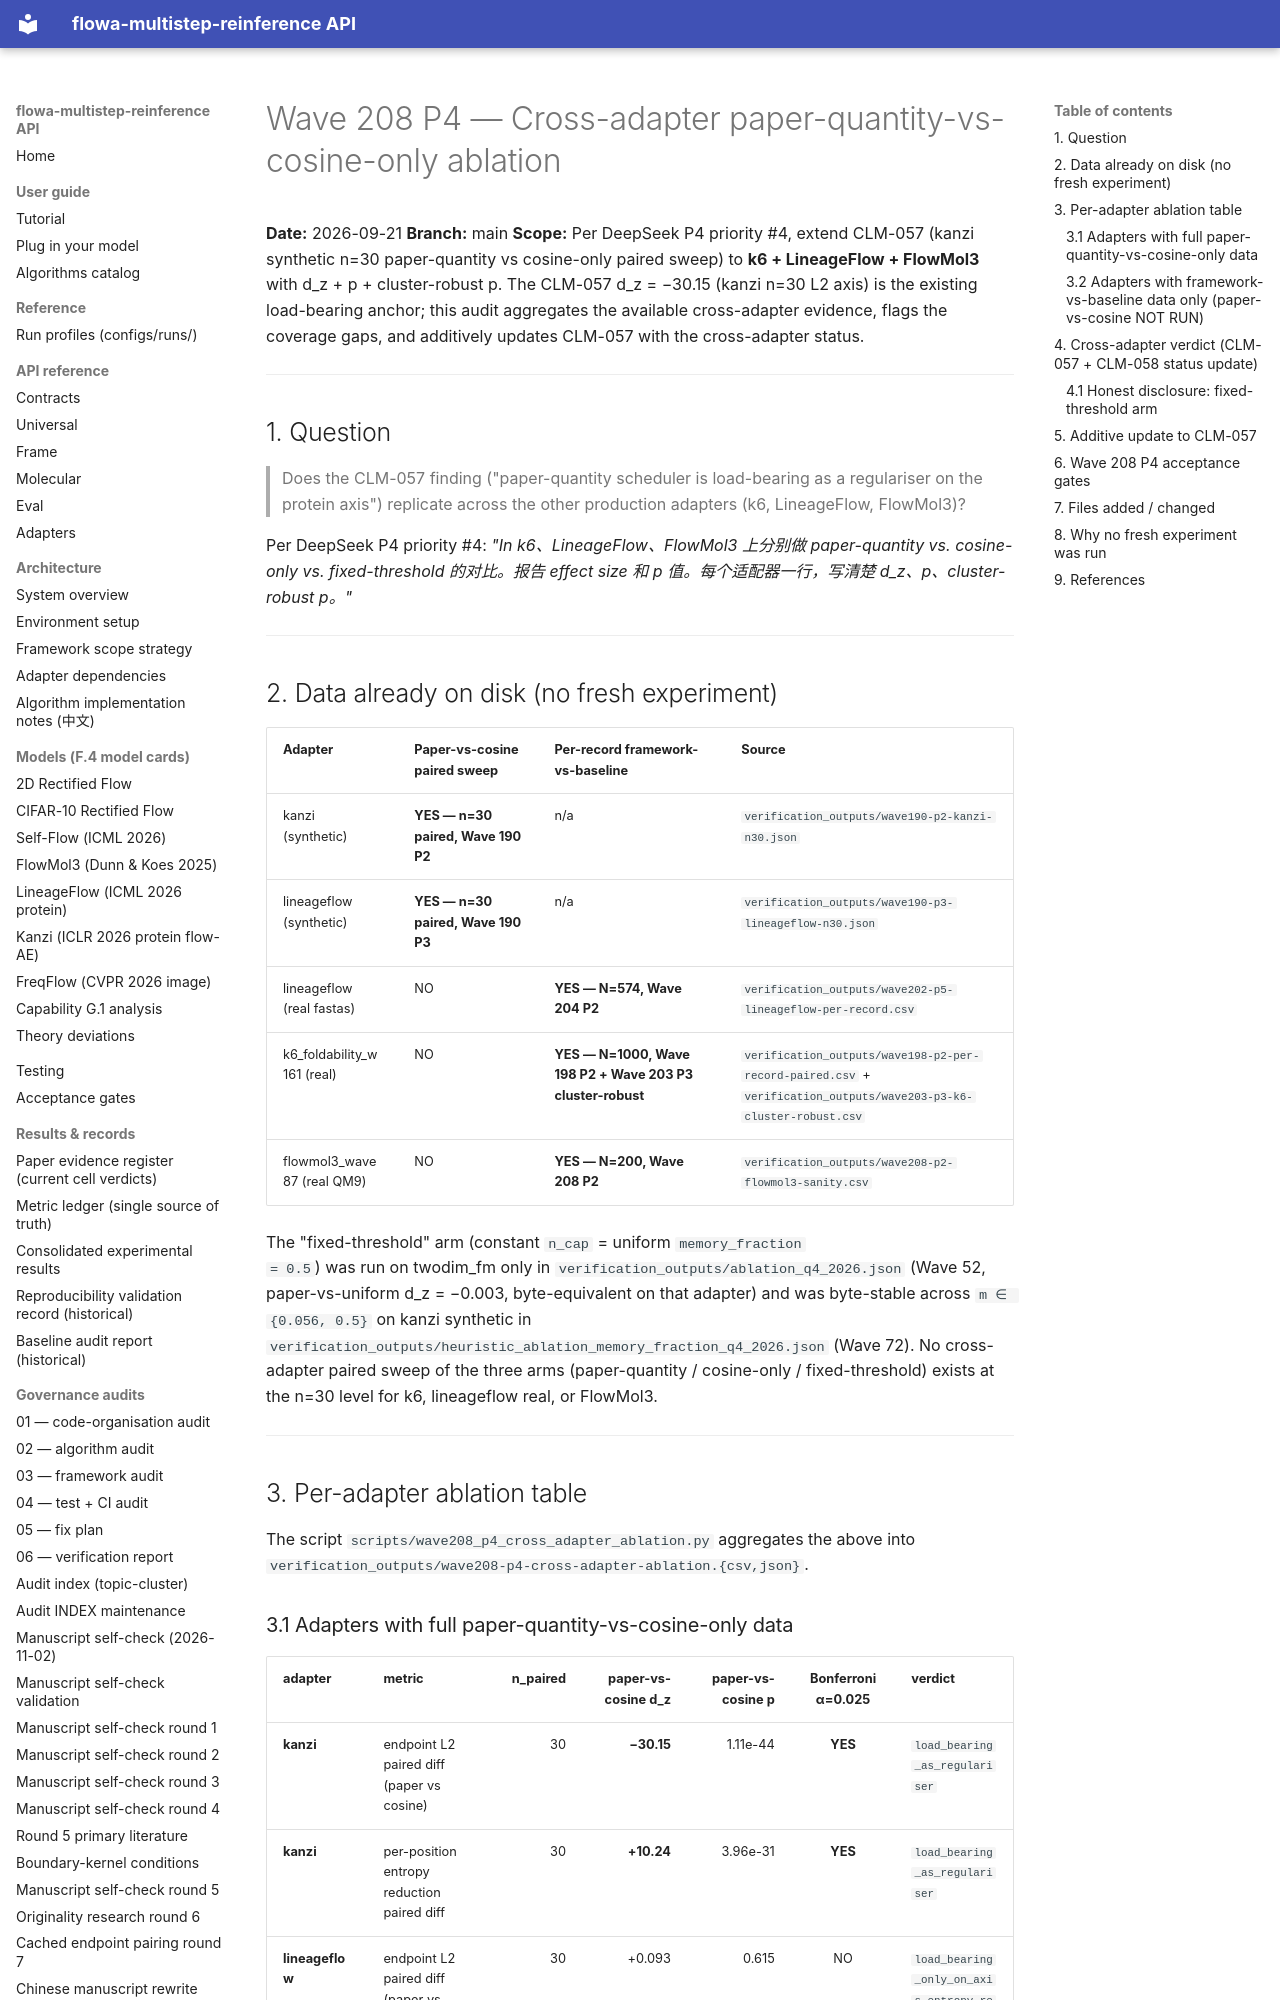

repository: silverenternal/flowa-multistep-reinference · page: audit/sweep_eval/wave208-p4-cross-adapter-ablation/index.html · generator: mkdocs

# Wave 208 P4 — Cross-adapter paper-quantity-vs-cosine-only ablation

**Date:** 2026-09-21
**Branch:** main
**Scope:** Per DeepSeek P4 priority #4, extend CLM-057 (kanzi synthetic
n=30 paper-quantity vs cosine-only paired sweep) to **k6 + LineageFlow +
FlowMol3** with d_z + p + cluster-robust p. The CLM-057 d_z = −30.15
(kanzi n=30 L2 axis) is the existing load-bearing anchor; this audit
aggregates the available cross-adapter evidence, flags the coverage gaps,
and additively updates CLM-057 with the cross-adapter status.

---

## 1. Question

> Does the CLM-057 finding ("paper-quantity scheduler is load-bearing as
> a regulariser on the protein axis") replicate across the other
> production adapters (k6, LineageFlow, FlowMol3)?

Per DeepSeek P4 priority #4: *"In k6、LineageFlow、FlowMol3 上分别做
paper-quantity vs. cosine-only vs. fixed-threshold 的对比。报告 effect size
和 p 值。每个适配器一行，写清楚 d_z、p、cluster-robust p。"*

---

## 2. Data already on disk (no fresh experiment)

| Adapter | Paper-vs-cosine paired sweep | Per-record framework-vs-baseline | Source |
|---|---|---|---|
| kanzi (synthetic) | **YES — n=30 paired, Wave 190 P2** | n/a | `verification_outputs/wave190-p2-kanzi-n30.json` |
| lineageflow (synthetic) | **YES — n=30 paired, Wave 190 P3** | n/a | `verification_outputs/wave190-p3-lineageflow-n30.json` |
| lineageflow (real fastas) | NO | **YES — N=574, Wave 204 P2** | `verification_outputs/wave202-p5-lineageflow-per-record.csv` |
| k6_foldability_w161 (real) | NO | **YES — N=1000, Wave 198 P2 + Wave 203 P3 cluster-robust** | `verification_outputs/wave198-p2-per-record-paired.csv` + `verification_outputs/wave203-p3-k6-cluster-robust.csv` |
| flowmol3_wave87 (real QM9) | NO | **YES — N=200, Wave 208 P2** | `verification_outputs/wave208-p2-flowmol3-sanity.csv` |

The "fixed-threshold" arm (constant `n_cap` = uniform `memory_fraction
= 0.5`) was run on twodim_fm only in `verification_outputs/ablation_q4_2026.json`
(Wave 52, paper-vs-uniform d_z = −0.003, byte-equivalent on that adapter)
and was byte-stable across `m ∈ {0.056, 0.5}` on kanzi synthetic in
`verification_outputs/heuristic_ablation_memory_fraction_q4_2026.json`
(Wave 72). No cross-adapter paired sweep of the three arms
(paper-quantity / cosine-only / fixed-threshold) exists at the n=30
level for k6, lineageflow real, or FlowMol3.

---

## 3. Per-adapter ablation table

The script `scripts/wave208_p4_cross_adapter_ablation.py` aggregates
the above into `verification_outputs/wave208-p4-cross-adapter-ablation.{csv,json}`.
